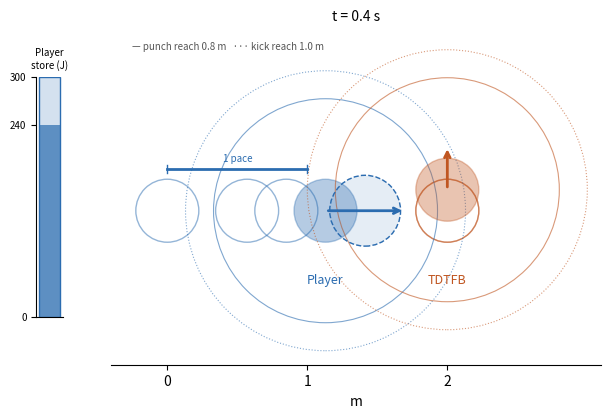

The matplotlib source for this figure: (Note: this script raises an exception after producing the figure.)
"""Minimal top-down frame: bodies + velocity arrows. Edit STATE per turn."""
import sys
import matplotlib; matplotlib.use("Agg")
import matplotlib.pyplot as plt
from matplotlib.patches import Circle

t = 0.4
STATE = [  # name, x, y, vx, vy, color
    ("Player", 1.13, 0.00, 2.83, 0.00, "#2b6cb0"),
    ("TDTFB", 2.00, 0.15, 0.00, 1.55, "#c05621"),
]
HISTORY = [  # (x, y, color) at earlier turns, drawn as empty circles
    (0.00, 0.00, "#2b6cb0"),  # player start (t=0)
    (0.57, 0.00, "#2b6cb0"), (0.85, 0.00, "#2b6cb0"),  # player t=0.2, 0.3
    (2.00, 0.00, "#c05621"), (2.00, 0.00, "#c05621"),  # TDTFB t=0.2, 0.3
]
fig = plt.figure(figsize=(6.6, 4), dpi=150)
bx = fig.add_axes([0.08, 0.2, 0.04, 0.6])   # player's energy store bar
ax = fig.add_axes([0.15, 0.08, 0.83, 0.84])
CAP, P_W, STEP = 300, 600, 0.1
STORE_NOW = 240
store_next = min(CAP, STORE_NOW + P_W * STEP)
bx.bar(0, CAP, color="none", edgecolor="#2b6cb0", lw=1)
bx.bar(0, store_next, color="#2b6cb0", alpha=.2)
bx.bar(0, STORE_NOW, color="#2b6cb0", alpha=.7)
bx.set_xlim(-.5, .5); bx.set_ylim(0, CAP); bx.set_xticks([])
bx.set_yticks([0, STORE_NOW, CAP]); bx.tick_params(labelsize=7)
bx.set_title("Player\nstore (J)", fontsize=7)
for sp in ("top", "right"): bx.spines[sp].set_visible(False)
for x, y, c in HISTORY:
    ax.add_patch(Circle((x, y), 0.225, fill=False, color=c, lw=1, alpha=.5))
for name, x, y, vx, vy, c in STATE:
    ax.add_patch(Circle((x, y), 0.225, color=c, alpha=.35))
    ax.annotate("", xy=(x + vx * .2, y + vy * .2), xytext=(x, y),
                arrowprops=dict(arrowstyle="->", color=c, lw=2))
    for R, ls in ((0.8, "-"), (1.0, ":")):  # punch / kick reach from body centre
        ax.add_patch(Circle((x, y), R, fill=False, color=c, ls=ls, lw=.8, alpha=.6))
    ax.text(x, -.45, name, ha="center", va="top", fontsize=9, color=c)
ax.set_aspect("equal"); ax.set_xlim(-.4, 3.1); ax.set_ylim(-1.1, 1.3)
ax.set_xticks([0, 1, 2]); ax.set_yticks([])
ax.set_xlabel("m"); ax.set_title(f"t = {t} s", fontsize=10)
for s in ("top", "right", "left"): ax.spines[s].set_visible(False)
# Reachable region for the player over the next step (DT): release up to
# STORED joules as a velocity change of magnitude sqrt(2E/m) in any direction.
import math
DT, STORED, M = 0.1, 240, 75
px, py, pvx, pvy = 1.13, 0.00, 2.83, 0.00
dv = math.sqrt(2 * STORED / M)
ax.add_patch(Circle((px + pvx * DT, py + pvy * DT), dv * DT,
                    color="#2b6cb0", alpha=.12, ls="--", lw=1))
ax.add_patch(Circle((px + pvx * DT, py + pvy * DT), dv * DT,
                    fill=False, color="#2b6cb0", ls="--", lw=1))
PACE = 1.0  # jogging step length, m (~2.8 m/s at ~165 steps/min)
ax.plot([0, PACE], [.3, .3], color="#2b6cb0", lw=2)
ax.plot([0, 0], [.27, .33], [PACE, PACE], [.27, .33], color="#2b6cb0", lw=1)
ax.text(PACE / 2, .34, "1 pace", ha="center", va="bottom", fontsize=7, color="#2b6cb0")
ax.text(-.25, 1.15, "— punch reach 0.8 m   ··· kick reach 1.0 m", fontsize=7, color="#555")
fig.savefig(sys.argv[1] if len(sys.argv) > 1 else f"docs/combat/frames/t{t}.png")
